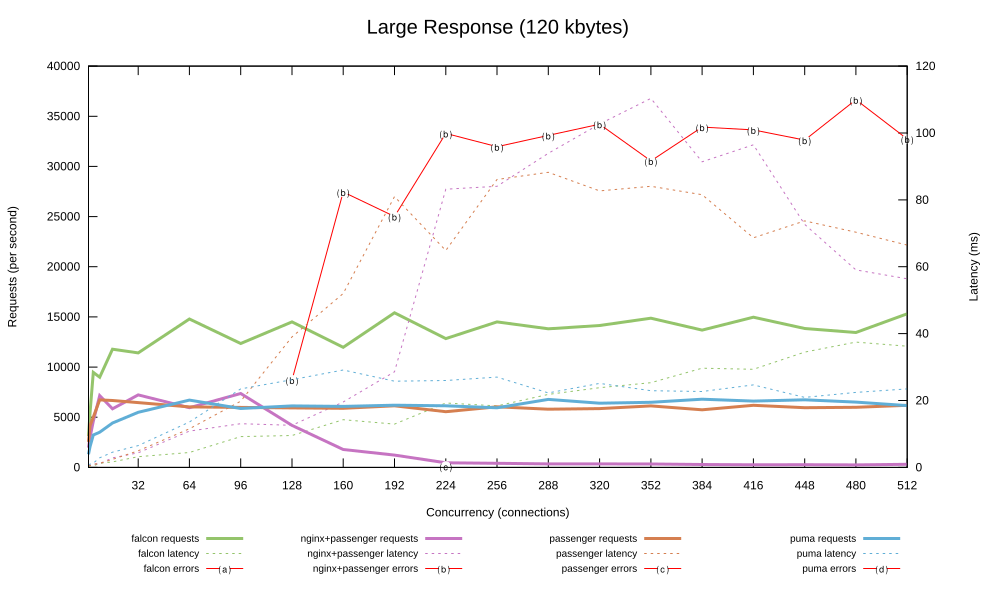

Values plotted in this chart, from the file beside it:
1, 3122.321, 0.326, 0.000, 1966.753, 0.534, 0.000, 2544.557, 0.428, 0.000, 1301.537, 0.773, 0.000
2, 5533, 0.419, 0.000, 3029, 0.660, 0.000, 4180, 0.529, 0.000, 2090, 0.989, 0.000
4, 9468, 0.435, 0.000, 4600, 1.001, 0.000, 5016, 0.904, 0.000, 3231, 1.297, 0.000
8, 8986, 1.217, 0.000, 7152, 1.127, 0.000, 6724, 1.206, 0.000, 3510, 2.884, 0.000
16, 11784, 1.659, 0.000, 5838, 2.854, 0.000, 6671, 2.402, 0.000, 4426, 4.555, 0.000
32, 11414, 3.186, 0.000, 7227, 4.379, 0.000, 6464, 4.973, 0.000, 5496, 6.504, 0.000
64, 14788, 4.447, 0.000, 5948, 10.84, 0.000, 6031, 11.55, 0.000, 6710, 13.58, 0.000
96, 12345, 9.197, 0.000, 7367, 13.06, 0.000, 5977, 19.8, 0.000, 5868, 23.49, 0.000
128, 14505, 9.527, 0.000, 4190, 12.59, 8714, 5929, 39.03, 0.000, 6130, 26.22, 0.000
160, 11975, 14.25, 0.000, 1783, 19.55, 27449, 5890, 52, 0.000, 6081, 29.12, 0.000
192, 15408, 12.94, 0.000, 1225, 28.58, 25005, 6142, 80.98, 0.000, 6200, 25.77, 0.000
224, 12834, 19.26, 0.000, 462.8, 83.18, 33294, 5557, 64.85, 112.4, 6137, 25.98, 0.000
256, 14506, 18.39, 0.000, 411.1, 84.06, 31967, 6042, 86.08, 0.000, 5943, 26.99, 0.000
288, 13818, 21.84, 0.000, 347.4, 93.92, 33093, 5801, 88.23, 0.000, 6783, 22.28, 0.000
320, 14144, 23.82, 0.000, 347.1, 102.7, 34211, 5862, 82.69, 0.000, 6399, 25.11, 0.000
352, 14872, 25.34, 0.000, 337.1, 110.3, 30549, 6127, 84.07, 0.000, 6485, 22.95, 0.000
384, 13688, 29.65, 0.000, 284.3, 91.39, 33921, 5742, 81.55, 0.000, 6799, 22.68, 0.000
416, 14974, 29.34, 0.000, 255.6, 96.47, 33640, 6191, 68.64, 0.000, 6609, 24.67, 0.000
448, 13849, 34.47, 0.000, 268, 72.67, 32627, 5952, 73.72, 0.000, 6736, 20.95, 0.000
480, 13443, 37.47, 0.000, 247.5, 59.06, 36655, 5986, 70.34, 0.000, 6508, 22.43, 0.000
512, 15309, 36.25, 0.000, 311.5, 56.41, 32729, 6185, 66.47, 0.000, 6157, 23.46, 0.000
